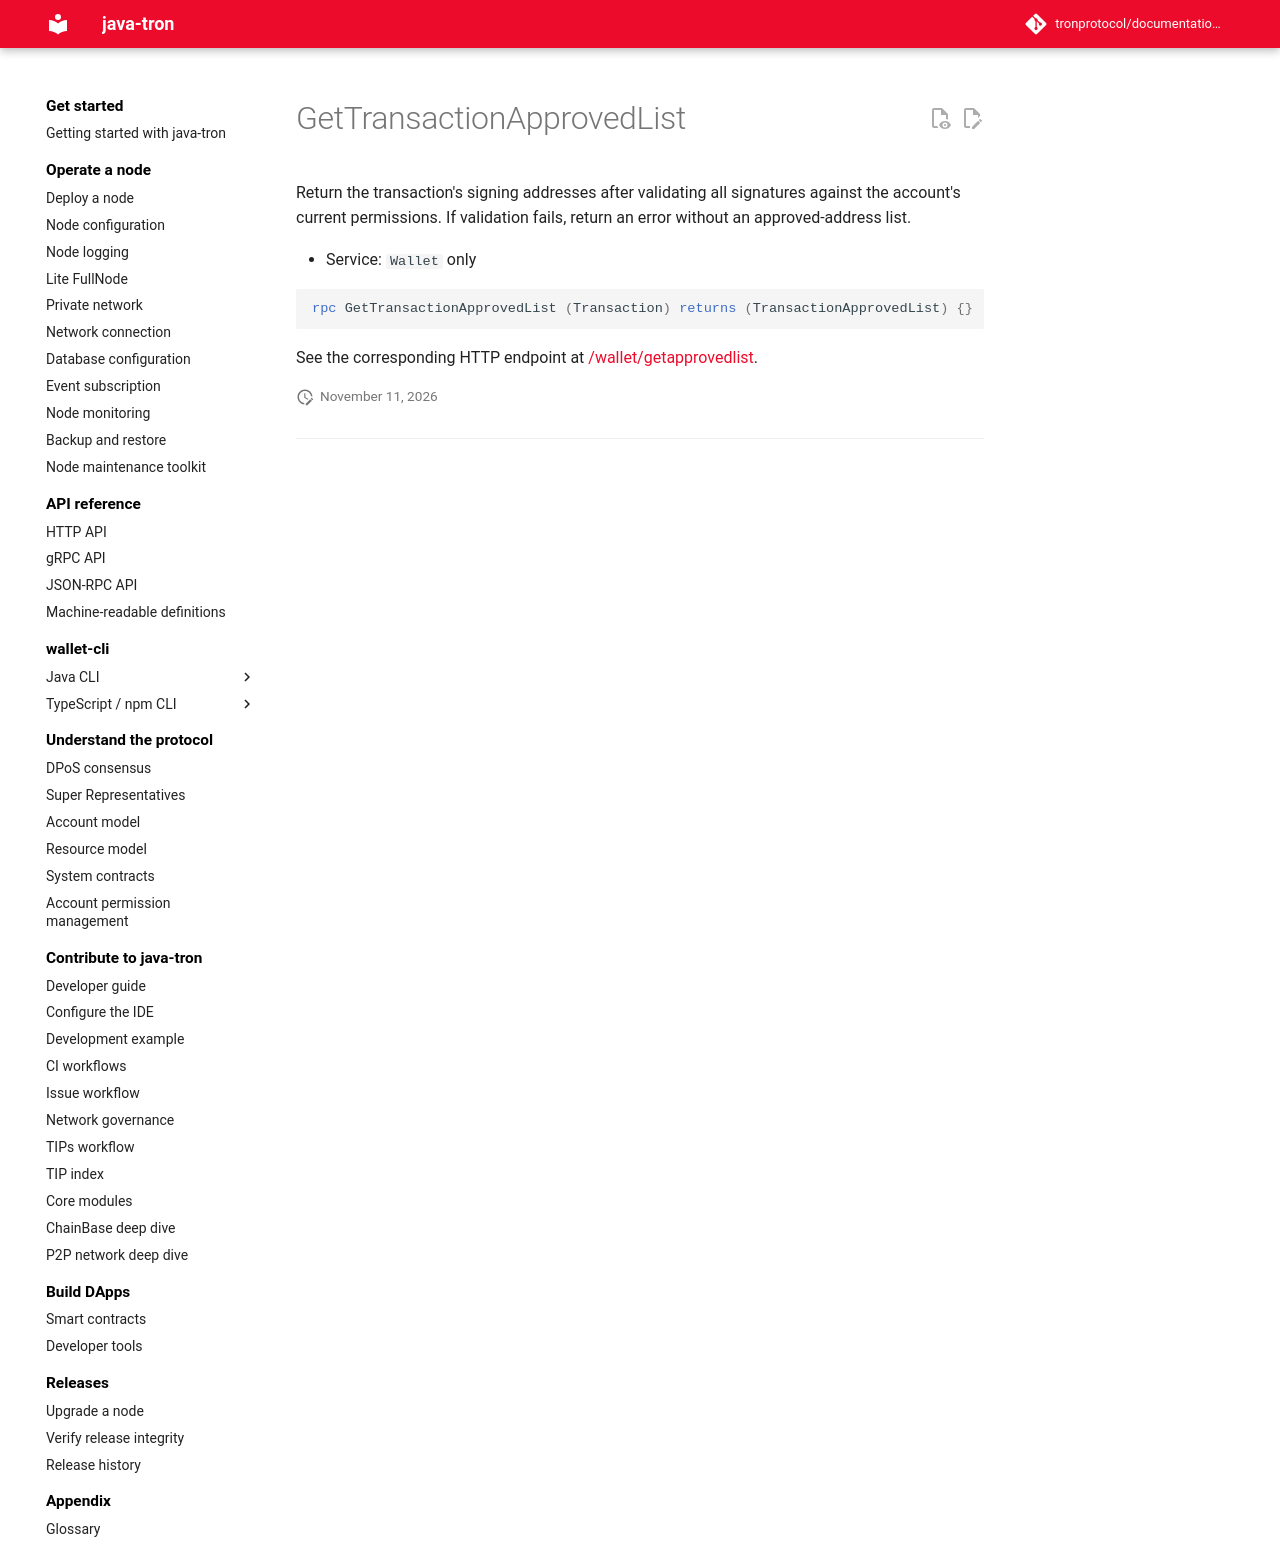

repository: tronprotocol/documentation-en · page: api/rpc/tx-build-and-broadcast/GetTransactionApprovedList/index.html · generator: mkdocs

# GetTransactionApprovedList

Return the transaction's signing addresses after validating all signatures against the account's current permissions. If validation fails, return an error without an approved-address list.

- Service: `Wallet` only

```protobuf
rpc GetTransactionApprovedList (Transaction) returns (TransactionApprovedList) {}
```

See the corresponding HTTP endpoint at [/wallet/getapprovedlist](../../http/tx-build-and-broadcast/getapprovedlist.md).
